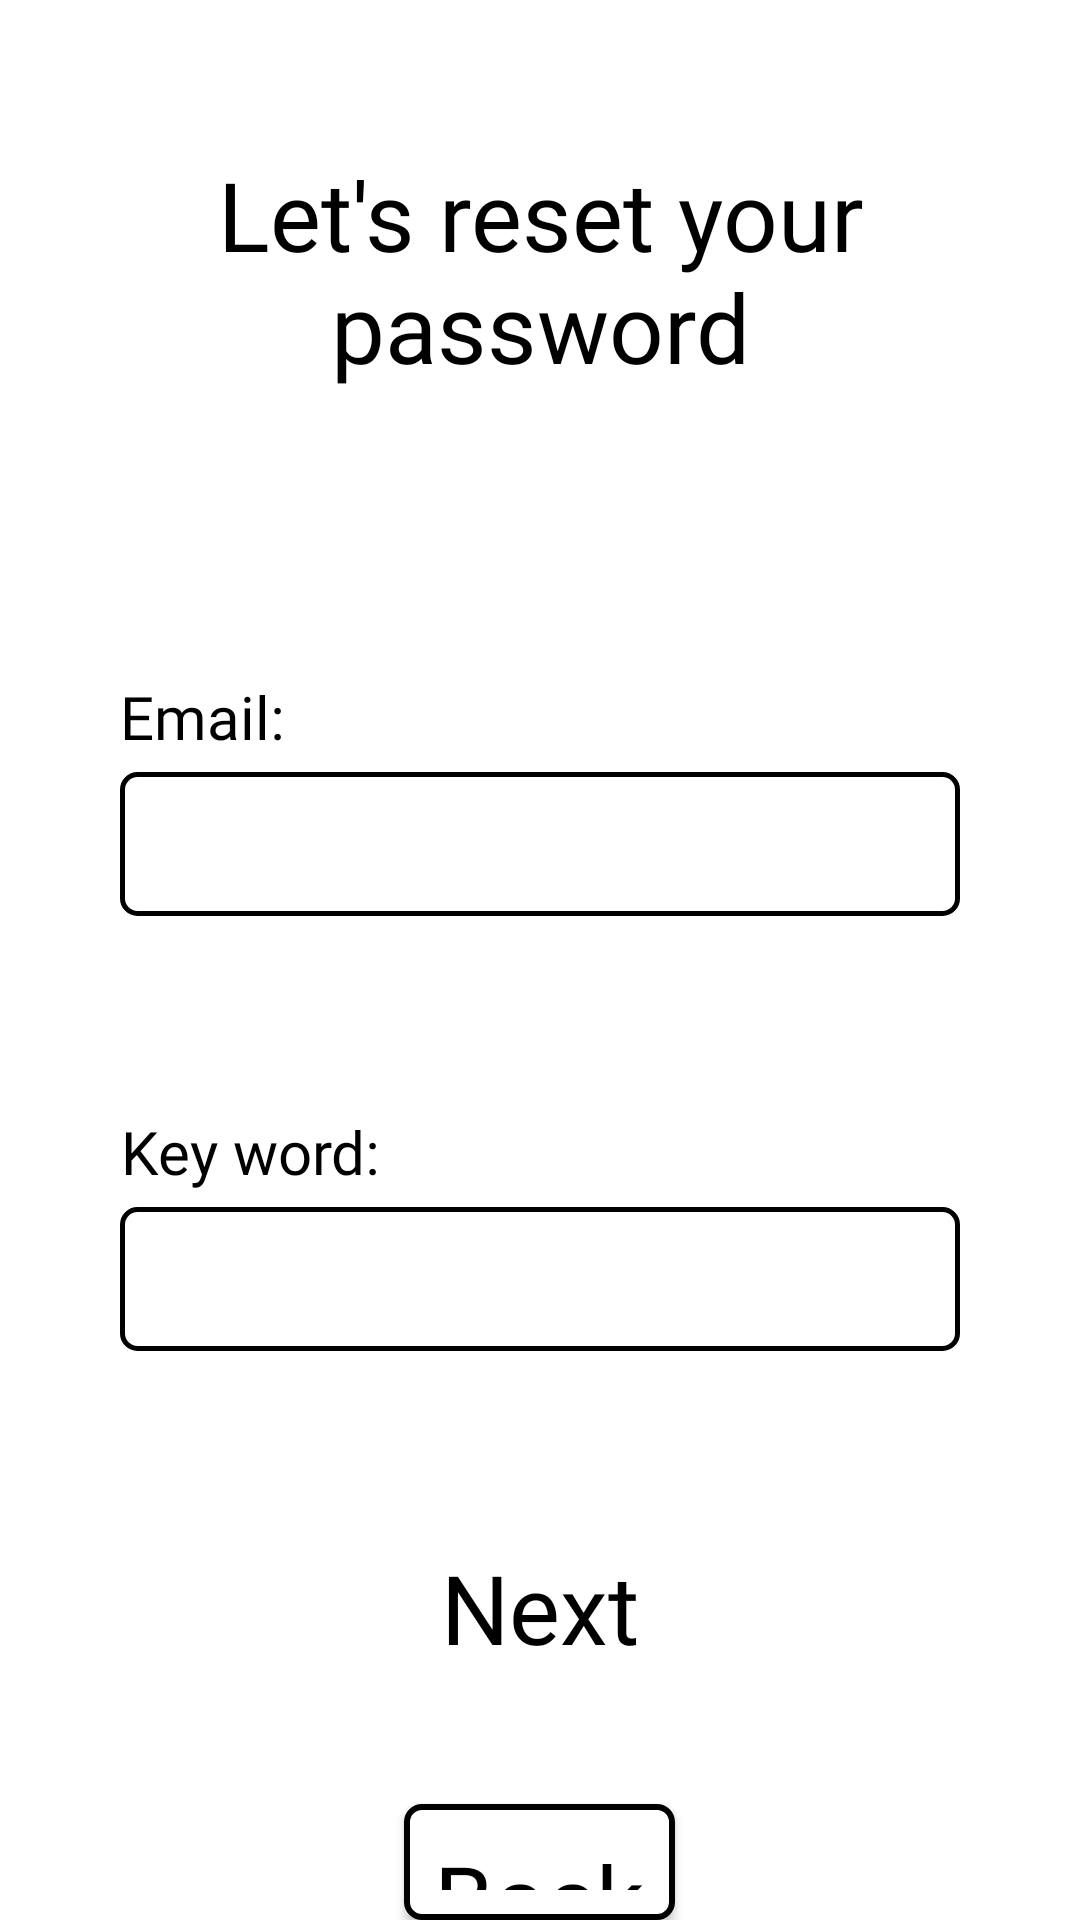

Android layout source for this screen:
<!-- AndroidManifest.xml: application theme Theme.Noted -->
<!-- res/layout/fragment_password_forget.xml -->
<?xml version="1.0" encoding="utf-8"?>
<RelativeLayout xmlns:android="http://schemas.android.com/apk/res/android"
    xmlns:tools="http://schemas.android.com/tools"
    android:layout_width="match_parent"
    android:layout_height="match_parent"
    tools:context=".controllers.auth.PasswordForgetFragment">

    <TextView
        android:id="@+id/reset_tv_greeting"
        style="@style/CustomTextView"
        android:layout_width="wrap_content"
        android:layout_height="wrap_content"
        android:layout_alignParentTop="true"
        android:layout_centerHorizontal="true"
        android:layout_marginLeft="40dp"
        android:layout_marginTop="50dp"
        android:layout_marginRight="40dp"
        android:text="@string/reset_greeting_message" />

    <TextView
        android:id="@+id/reset_tv_email_hint"
        style="@style/CustomTextViewHint"
        android:layout_width="wrap_content"
        android:layout_height="wrap_content"
        android:layout_below="@id/reset_tv_greeting"
        android:layout_alignParentLeft="true"
        android:layout_marginLeft="40dp"
        android:layout_marginTop="95dp"
        android:text="@string/reset_email_hint" />

    <EditText
        android:id="@+id/reset_et_email"
        style="@style/CustomEditText"
        android:layout_width="match_parent"
        android:layout_height="wrap_content"
        android:layout_below="@id/reset_tv_email_hint"
        android:layout_centerHorizontal="true"
        android:layout_marginLeft="40dp"
        android:layout_marginTop="5dp"
        android:layout_marginRight="40dp"
        android:minHeight="48dp"
        tools:ignore="SpeakableTextPresentCheck" />

    <TextView
        android:id="@+id/reset_tv_keyword_hint"
        style="@style/CustomTextViewHint"
        android:layout_width="wrap_content"
        android:layout_height="wrap_content"
        android:layout_below="@id/reset_et_email"
        android:layout_alignParentLeft="true"
        android:layout_marginLeft="40dp"
        android:layout_marginTop="65dp"
        android:text="@string/reset_keyword_hint" />

    <EditText
        android:id="@+id/reset_et_keyword"
        style="@style/CustomEditText"
        android:layout_width="match_parent"
        android:layout_height="wrap_content"
        android:layout_below="@id/reset_tv_keyword_hint"
        android:layout_centerHorizontal="true"
        android:layout_marginLeft="40dp"
        android:layout_marginTop="5dp"
        android:layout_marginRight="40dp"
        android:minHeight="48dp"
        tools:ignore="SpeakableTextPresentCheck" />

    <Button
        android:id="@+id/reset_btn_reset"
        style="@style/CustomTextButton"
        android:layout_width="wrap_content"
        android:layout_height="wrap_content"
        android:layout_below="@id/reset_et_keyword"
        android:layout_centerHorizontal="true"
        android:layout_marginLeft="40dp"
        android:layout_marginTop="60dp"
        android:text="@string/reset_next_button" />

    <androidx.appcompat.widget.AppCompatButton
        android:id="@+id/reset_btn_back"
        style="@style/CustomBorderedButton"
        android:layout_width="wrap_content"
        android:layout_height="wrap_content"
        android:layout_below="@id/reset_btn_reset"
        android:layout_centerHorizontal="true"
        android:layout_marginLeft="40dp"
        android:layout_marginTop="40dp"
        android:layout_marginRight="40dp"
        android:text="@string/reset_back_btn" />
</RelativeLayout>
<!-- resources referenced by this layout -->
<resources>
  <string name="reset_back_btn">Back</string>
  <string name="reset_email_hint">Email:</string>
  <string name="reset_greeting_message">Let\'s reset your password</string>
  <string name="reset_keyword_hint">Key word:</string>
  <string name="reset_next_button">Next</string>
  <style name="CustomBorderedButton" parent="Widget.AppCompat.Button">
          <item name="android:background">@drawable/button_background_light</item>
          <item name="android:padding">10dp</item>
          <item name="android:textColor">@color/text_light_theme_color</item>
          <item name="android:textSize">32sp</item>
          <item name="android:textAllCaps">false</item>
          <item name="android:fontFamily">@font/comic_neue_light</item>
      </style>
  <style name="CustomEditText">
          <item name="android:textCursorDrawable">@drawable/cursor_form_light</item>
          <item name="android:background">@drawable/input_background_light</item>
          <item name="android:paddingTop">5dp</item>
          <item name="android:paddingBottom">5dp</item>
          <item name="android:paddingLeft">10dp</item>
          <item name="android:paddingRight">5dp</item>
          <item name="android:textColor">@color/text_light_theme_color</item>
          <item name="android:textSize">24sp</item>
          <item name="android:gravity">center_vertical|left</item>
          <item name="android:fontFamily">@font/comic_neue_light</item>
      </style>
  <style name="CustomTextButton" parent="Widget.MaterialComponents.Button.TextButton">
          <item name="android:textColor">@color/text_light_theme_color</item>
          <item name="android:textSize">32sp</item>
          <item name="android:textAllCaps">false</item>
          <item name="android:fontFamily">@font/comic_neue_light</item>
      </style>
  <style name="CustomTextView">
          <item name="android:textColor">@color/text_light_theme_color</item>
          <item name="android:textSize">32sp</item>
          <item name="android:gravity">center</item>
          <item name="android:fontFamily">@font/comic_neue_light</item>
      </style>
  <style name="CustomTextViewHint" parent="CustomTextView">
          <item name="android:textSize">20sp</item>
      </style>
  <style name="Theme.Noted" parent="Theme.AppCompat.Light.NoActionBar">
          <item name="android:background">@color/white_background</item>
      </style>
  <!-- drawable button_background_light (drawable) -->
  <?xml version="1.0" encoding="utf-8"?>
  <selector xmlns:android="http://schemas.android.com/apk/res/android" android:enterFadeDuration="200" android:exitFadeDuration="200">
  
      <item android:state_focused="true">
          <shape android:shape="rectangle">
              <stroke android:width="1dp" android:color="@color/black"/>
              <solid android:color="@color/light_field_pressed"/>
              <corners android:radius="5dp"/>
          </shape>
      </item>
  
      <item >
          <shape android:shape="rectangle">
              <stroke android:width="2dp" android:color="@color/black"/>
              <solid android:color="@color/white_background"/>
              <corners android:radius="5dp"/>
          </shape>
      </item>
  </selector>
  <color name="text_light_theme_color">#FF000000</color>
  <color name="white_background">#FFFFFF </color>
  <color name="black">#FF000000</color>
  <color name="light_field_pressed">#e2e3e5</color>
  <color name="light_field_stable">#FFFFFF</color>
</resources>
